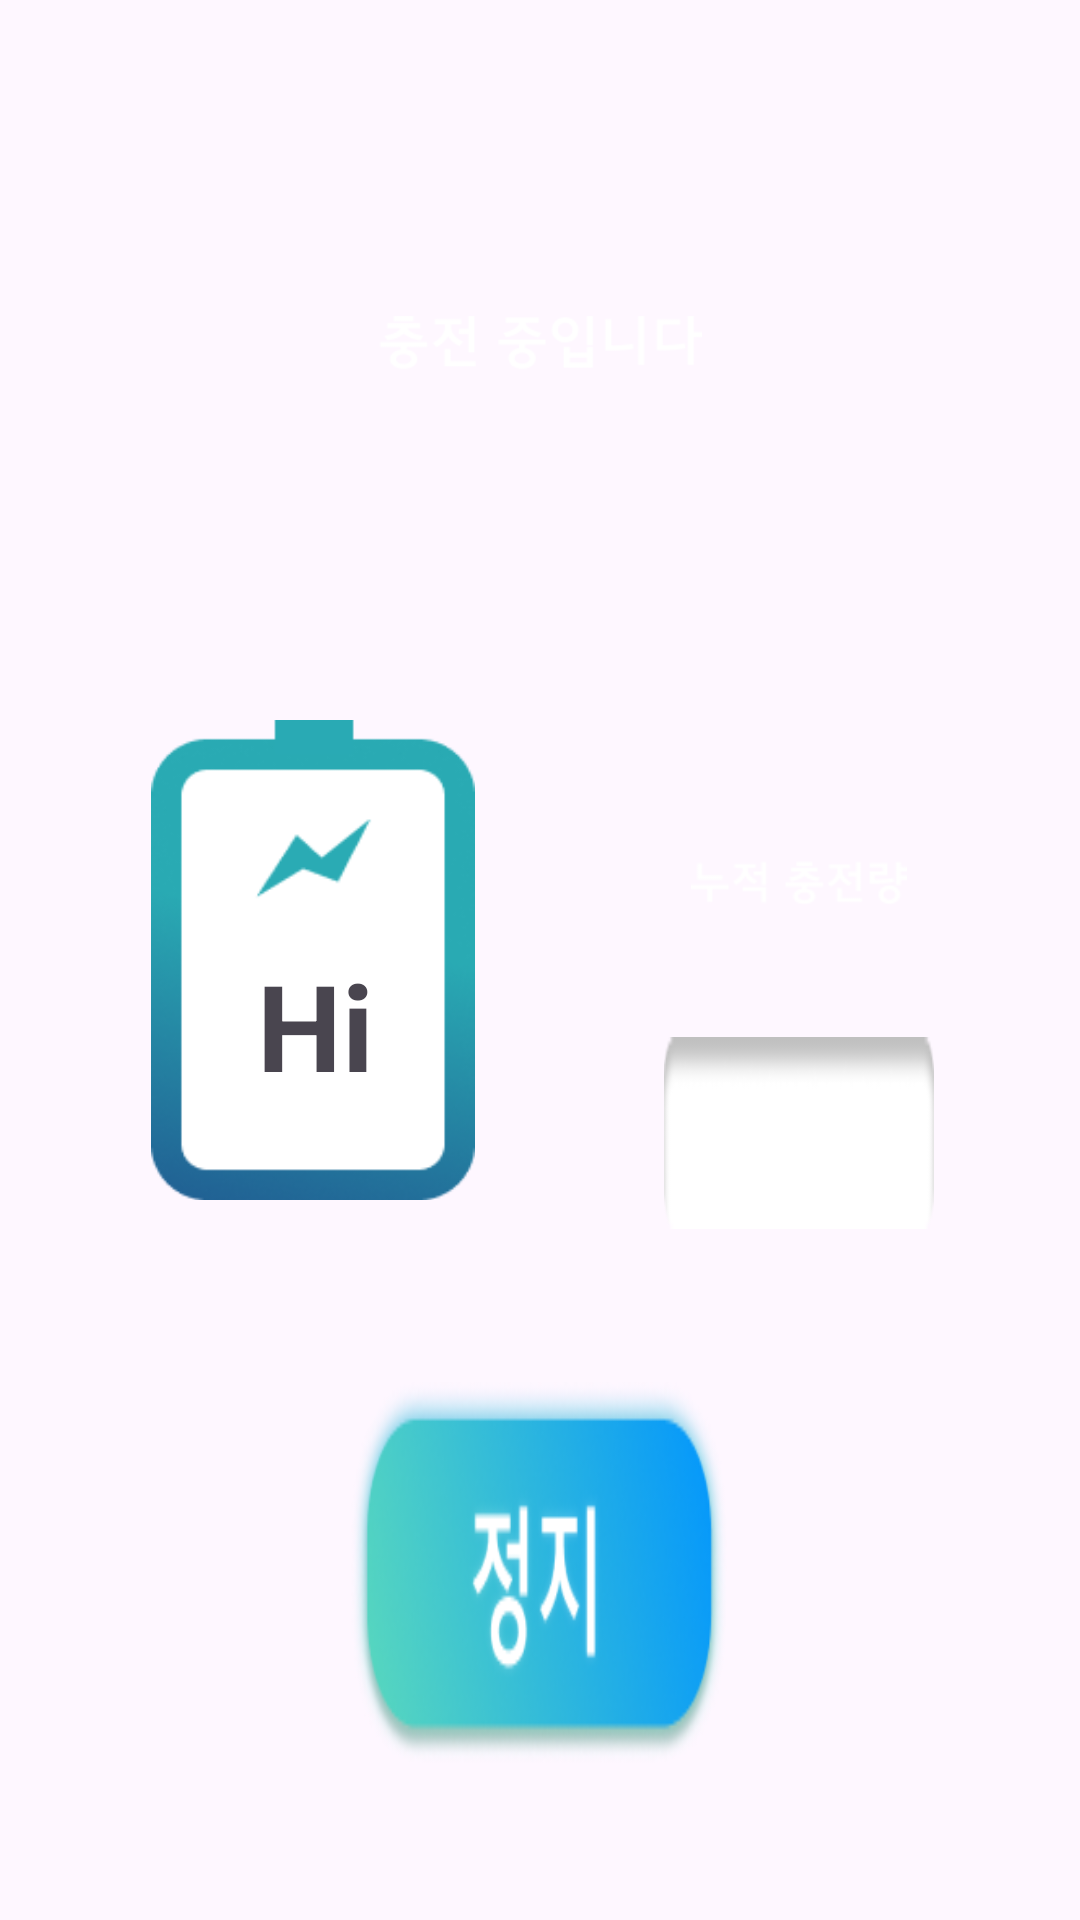

Android layout source for this screen:
<!-- AndroidManifest.xml: application theme Theme.Kiosk_electric_charger -->
<!-- res/layout/fragment_charge_info.xml -->
<?xml version="1.0" encoding="utf-8"?>
<FrameLayout xmlns:android="http://schemas.android.com/apk/res/android"
    xmlns:tools="http://schemas.android.com/tools"
    xmlns:app="http://schemas.android.com/apk/res-auto"
    android:layout_width="match_parent"
    android:layout_height="match_parent"
    tools:context=".fragment.ChargeInfoFragment">

    <androidx.constraintlayout.widget.ConstraintLayout
        android:layout_width="match_parent"
        android:layout_height="match_parent">

        <androidx.constraintlayout.widget.ConstraintLayout
            android:id="@+id/charge_info_container"
            android:layout_width="match_parent"
            android:layout_height="match_parent"
            android:background="@color/transparency"
            >

            <ImageView
                android:layout_width="0dp"
                android:layout_height="0dp"
                app:layout_constraintBottom_toBottomOf="parent"
                app:layout_constraintEnd_toEndOf="parent"
                app:layout_constraintHorizontal_bias="0.5"
                app:layout_constraintStart_toStartOf="parent"
                app:layout_constraintTop_toTopOf="parent"
                app:layout_constraintVertical_bias="0.1"
                app:layout_constraintHeight_default="percent"
                app:layout_constraintHeight_percent=".2"
                app:layout_constraintWidth_default="percent"
                app:layout_constraintWidth_percent=".3"
                android:src="@drawable/kc_charging_msg"
                />


            <ImageView
                android:layout_width="0dp"
                android:layout_height="0dp"
                app:layout_constraintBottom_toBottomOf="parent"
                app:layout_constraintEnd_toEndOf="parent"
                app:layout_constraintHorizontal_bias="0.2"
                app:layout_constraintStart_toStartOf="parent"
                app:layout_constraintTop_toTopOf="parent"
                app:layout_constraintVertical_bias="0.5"
                app:layout_constraintHeight_default="percent"
                app:layout_constraintHeight_percent=".4"
                app:layout_constraintWidth_default="percent"
                app:layout_constraintWidth_percent=".3"
                android:src="@drawable/kc_battary_img"
                />

            <TextView
                android:id="@+id/charge_persent_tv"

                android:layout_width="0dp"
                android:layout_height="0dp"

                android:gravity="center"
                android:textStyle="bold"

                android:textSize="40sp"
                android:text="Hi"

                app:layout_constraintBottom_toBottomOf="parent"
                app:layout_constraintEnd_toEndOf="parent"
                app:layout_constraintHorizontal_bias="0.24"
                app:layout_constraintStart_toStartOf="parent"
                app:layout_constraintTop_toTopOf="parent"
                app:layout_constraintVertical_bias="0.54"

                app:layout_constraintHeight_default="percent"
                app:layout_constraintHeight_percent=".15"
                app:layout_constraintWidth_default="percent"
                app:layout_constraintWidth_percent=".2"

                tools:ignore="SpeakableTextPresentCheck" />



            <ImageView
                android:layout_width="0dp"
                android:layout_height="0dp"
                app:layout_constraintBottom_toBottomOf="parent"
                app:layout_constraintEnd_toEndOf="parent"
                app:layout_constraintHorizontal_bias="0.8"
                app:layout_constraintStart_toStartOf="parent"
                app:layout_constraintTop_toTopOf="parent"
                app:layout_constraintVertical_bias="0.45"
                app:layout_constraintHeight_default="percent"
                app:layout_constraintHeight_percent=".2"
                app:layout_constraintWidth_default="percent"
                app:layout_constraintWidth_percent=".2"
                android:src="@drawable/kc_amount_msg"
                />



            <TextView
                android:id="@+id/charge_amount_tv"

                android:layout_width="0dp"
                android:layout_height="0dp"
                android:background="@drawable/input_pay_fragment_text_box"

                android:gravity="center"
                android:textStyle="bold"

                android:textSize="40sp"


                app:layout_constraintBottom_toBottomOf="parent"
                app:layout_constraintEnd_toEndOf="parent"
                app:layout_constraintHorizontal_bias="0.82"
                app:layout_constraintStart_toStartOf="parent"
                app:layout_constraintTop_toTopOf="parent"
                app:layout_constraintVertical_bias="0.6"

                app:layout_constraintHeight_default="percent"
                app:layout_constraintHeight_percent=".1"
                app:layout_constraintWidth_default="percent"
                app:layout_constraintWidth_percent=".25"

                tools:ignore="SpeakableTextPresentCheck" />



            <ImageButton
                android:id="@+id/charge_pause_btn"
                android:layout_width="0dp"
                android:layout_height="0dp"
                android:background="@drawable/kc_pause_btn"

                app:layout_constraintBottom_toBottomOf="parent"
                app:layout_constraintEnd_toEndOf="parent"
                app:layout_constraintHorizontal_bias="0.5"
                app:layout_constraintStart_toStartOf="parent"
                app:layout_constraintTop_toTopOf="parent"
                app:layout_constraintVertical_bias="0.9"

                app:layout_constraintHeight_default="percent"
                app:layout_constraintHeight_percent=".2"
                app:layout_constraintWidth_default="percent"
                app:layout_constraintWidth_percent=".35"

                tools:ignore="SpeakableTextPresentCheck" />



        </androidx.constraintlayout.widget.ConstraintLayout>



    </androidx.constraintlayout.widget.ConstraintLayout>

</FrameLayout>
<!-- resources referenced by this layout -->
<resources>
  <color name="transparency">#00ff0000</color>
  <!-- drawable input_pay_fragment_text_box: png bitmap (drawable, 802 bytes) -->
  <!-- drawable kc_amount_msg: png bitmap (drawable, 1385 bytes) -->
  <!-- drawable kc_battary_img: png bitmap (drawable, 9159 bytes) -->
  <!-- drawable kc_charging_msg: png bitmap (drawable, 2376 bytes) -->
  <!-- drawable kc_pause_btn: png bitmap (drawable, 27691 bytes) -->
  <style name="Theme.Kiosk_electric_charger" parent="Base.Theme.Kiosk_electric_charger">
  
      </style>
  <style name="Base.Theme.Kiosk_electric_charger" parent="Theme.Material3.DayNight.NoActionBar">
          
          
          
          <item name="android:windowFullscreen">true</item>
          
          <item name="windowActionBar">false</item>
          <item name="windowNoTitle">true</item>
      </style>
</resources>
